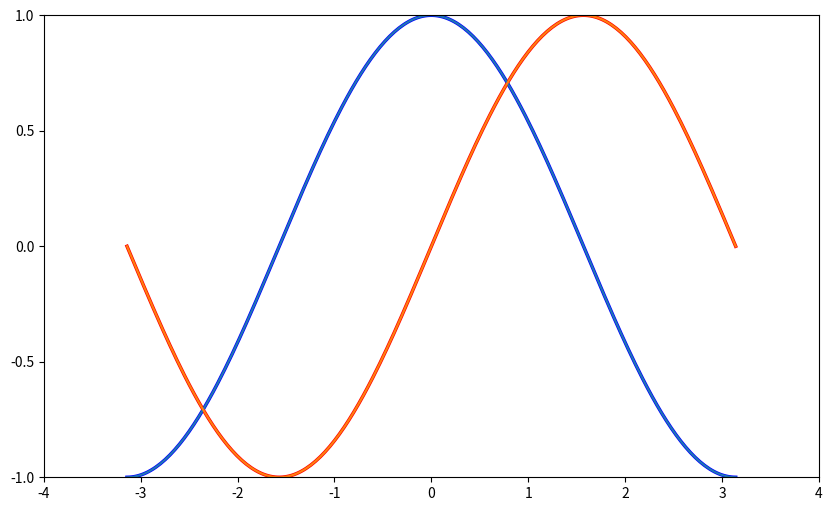

Source code (Python):
# -*- coding:utf-8 -*-

import numpy as np
import matplotlib.pyplot as plt

X = np.linspace(-np.pi, np.pi, 256,endpoint=True)
C,S = np.cos(X), np.sin(X)

plt.figure(figsize=(8,6), dpi=80)
plt.figure(figsize=(10,6), dpi=80)
plt.plot(X, C, color="blue", linewidth=2.5, linestyle="-")
plt.plot(X, S, color="red",  linewidth=2.5, linestyle="-")

plt.xlim(-4.0,4.0)
plt.xticks(np.linspace(-4,4,9,endpoint=True))
plt.ylim(-1.0,1.0)
plt.yticks(np.linspace(-1,1,5,endpoint=True))

plt.plot(X,C)
plt.plot(X,S)
plt.show()
plt.savefig("image.png")
